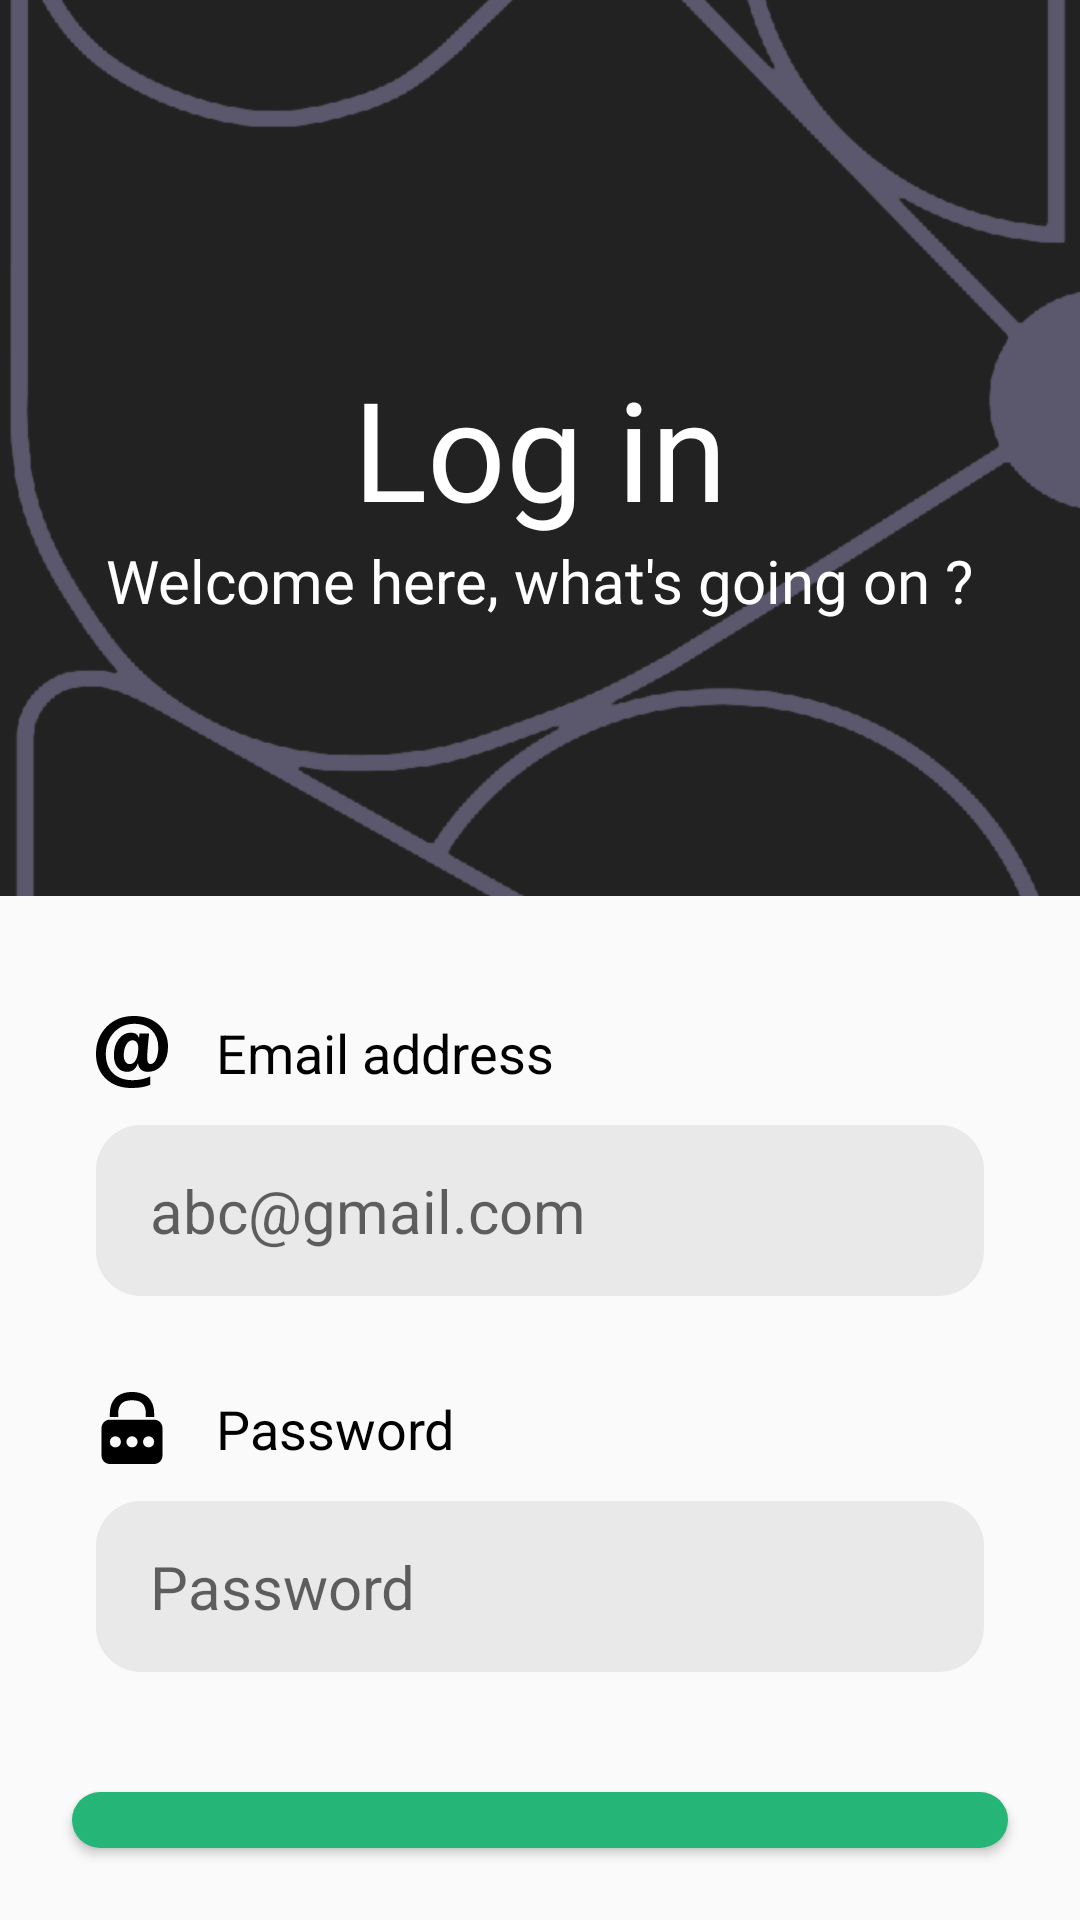

Produce the Android XML layout that renders to this screen, including the resource entries it uses.
<!-- AndroidManifest.xml: application theme AppTheme -->
<!-- res/layout/activity_login.xml -->
<?xml version="1.0" encoding="utf-8"?>
<LinearLayout xmlns:android="http://schemas.android.com/apk/res/android"
    xmlns:app="http://schemas.android.com/apk/res-auto"
    xmlns:tools="http://schemas.android.com/tools"
    android:layout_width="match_parent"
    android:layout_height="match_parent"
    tools:context=".controllers.LoginActivity"
    android:orientation="vertical">
    <androidx.constraintlayout.widget.ConstraintLayout
        android:layout_width="match_parent"
        android:layout_height="wrap_content"
        android:layout_weight="3">
        <ImageView
            android:layout_width="match_parent"
            android:layout_height="match_parent"
            android:src="@drawable/black_wallpaper"
            android:scaleType="centerCrop"/>
        <TextView
            android:id="@+id/mtxtx"
            android:layout_width="wrap_content"
            android:layout_height="wrap_content"
            app:layout_constraintTop_toBottomOf="@id/mtxty"
            app:layout_constraintStart_toStartOf="parent"
            app:layout_constraintEnd_toEndOf="parent"
            android:text="@string/str_greet_logini"
            android:textColor="@android:color/white"
            android:fontFamily="@font/segoe_ui"
            android:textSize="20sp"
            />
        <TextView
            android:id="@+id/mtxty"
            android:layout_width="wrap_content"
            android:layout_height="wrap_content"
            app:layout_constraintTop_toTopOf="parent"
            app:layout_constraintStart_toStartOf="parent"
            app:layout_constraintEnd_toEndOf="parent"
            app:layout_constraintBottom_toBottomOf="parent"
            android:text="@string/str_log_in"
            android:textColor="@android:color/white"
            android:textSize="46sp"
            android:fontFamily="@font/segoe_ui_bold"
            />
    </androidx.constraintlayout.widget.ConstraintLayout>
    <LinearLayout
        android:layout_width="match_parent"
        android:layout_height="wrap_content"
        android:layout_weight="1"
        android:paddingTop="24dp"
        android:orientation="vertical">
        <LinearLayout
            android:baselineAligned="false"
            android:layout_width="match_parent"
            android:layout_height="wrap_content"
            android:orientation="horizontal"
            android:paddingTop="8dp"
            android:paddingStart="24dp"
            android:paddingEnd="24dp"
            android:paddingBottom="8dp">
            <androidx.constraintlayout.widget.ConstraintLayout
                android:layout_width="0dp"
                android:layout_height="wrap_content"
                android:padding="8dp"
                android:layout_weight="3">
                <ImageView
                    android:id="@+id/mlg0"
                    android:layout_width="24dp"
                    android:layout_height="24dp"
                    android:src="@drawable/ic_icons8_email"
                    app:layout_constraintTop_toTopOf="parent"
                    app:layout_constraintStart_toStartOf="parent"
                    />
                <TextView
                    android:id="@+id/mtxt0"
                    android:layout_width="wrap_content"
                    android:layout_height="wrap_content"
                    android:text="@string/str_email_adress"
                    app:layout_constraintTop_toTopOf="parent"
                    app:layout_constraintStart_toEndOf="@id/mlg0"
                    android:layout_marginStart="16dp"
                    android:textColor="#000"
                    android:textSize="18sp"/>
                <EditText
                    android:id="@+id/activity_login_email_input"
                    android:layout_width="match_parent"
                    android:layout_height="wrap_content"
                    android:inputType="textEmailAddress"
                    android:textSize="20sp"
                    android:layout_marginTop="12dp"
                    android:hint="abc@gmail.com"
                    android:background="@drawable/modern_rounded_textbox_light_gray"
                    app:layout_constraintTop_toBottomOf="@id/mtxt0"
                    app:layout_constraintStart_toStartOf="parent"
                    app:layout_constraintEnd_toEndOf="parent"
                    app:layout_constraintBottom_toBottomOf="parent"
                    />

            </androidx.constraintlayout.widget.ConstraintLayout>
        </LinearLayout>

        <LinearLayout
            android:baselineAligned="false"
            android:layout_width="match_parent"
            android:layout_height="wrap_content"
            android:orientation="horizontal"
            android:paddingTop="8dp"
            android:paddingStart="24dp"
            android:paddingEnd="24dp"
            android:paddingBottom="8dp">
            <androidx.constraintlayout.widget.ConstraintLayout
                android:layout_width="0dp"
                android:layout_height="wrap_content"
                android:padding="8dp"
                android:layout_weight="3">
                <ImageView
                    android:id="@+id/mlg1"
                    android:layout_width="24dp"
                    android:layout_height="24dp"
                    android:src="@drawable/ic_icons8_password"
                    app:layout_constraintTop_toTopOf="parent"
                    app:layout_constraintStart_toStartOf="parent"
                    />
                <TextView
                    android:id="@+id/mtxt1"
                    android:layout_width="wrap_content"
                    android:layout_height="wrap_content"
                    android:text="@string/str_password"
                    app:layout_constraintTop_toTopOf="parent"
                    app:layout_constraintStart_toEndOf="@id/mlg1"
                    android:layout_marginStart="16dp"
                    android:textColor="#000"
                    android:textSize="18sp"/>
                <EditText
                    android:id="@+id/activity_login_password_input"
                    android:layout_width="match_parent"
                    android:layout_height="wrap_content"
                    android:inputType="textPassword"
                    android:textSize="20sp"
                    android:layout_marginTop="12dp"
                    android:hint="@string/str_password"
                    android:background="@drawable/modern_rounded_textbox_light_gray"
                    app:layout_constraintTop_toBottomOf="@id/mtxt1"
                    app:layout_constraintStart_toStartOf="parent"
                    app:layout_constraintEnd_toEndOf="parent"
                    app:layout_constraintBottom_toBottomOf="parent"
                    />

            </androidx.constraintlayout.widget.ConstraintLayout>
        </LinearLayout>

        <Button
            android:id="@+id/activity_login_btn"
            android:layout_width="match_parent"
            android:layout_height="wrap_content"
            android:layout_margin="24dp"
            android:padding="@dimen/default_padding"
            android:background="@drawable/modern_rounded_button_primary"
            android:text="@string/str_log_in"
            android:textSize="20sp"
            android:fontFamily="@font/segoe_ui_bold"
            android:textStyle="bold"
            android:textColor="@android:color/white"/>

        <TextView
            android:id="@+id/activity_login_signup_link"
            android:layout_width="match_parent"
            android:layout_height="wrap_content"
            android:text="@string/str_doesn_t_have_an_account"
            android:textAlignment="center"
            android:textSize="18sp"/>
    </LinearLayout>

</LinearLayout>
<!-- resources referenced by this layout -->
<resources>
  <dimen name="default_padding">24dp</dimen>
  <!-- drawable ic_icons8_password (drawable) -->
  <vector xmlns:android="http://schemas.android.com/apk/res/android"
      android:width="26dp"
      android:height="26dp"
      android:viewportWidth="26"
      android:viewportHeight="26">
    <path
        android:fillColor="#FF000000"
        android:pathData="M13,0C10.3203,0 8.1953,0.832 6.8438,2.3438C5.4922,3.8555 5,5.8398 5,7.9063L5,9L8,9L8,7.9063C8,6.3125 8.3594,5.1289 9.0625,4.3438C9.7656,3.5586 10.8984,3 13,3C15.1055,3 16.2383,3.5352 16.9375,4.3125C17.6367,5.0898 18,6.2969 18,7.9063L18,9L21,9L21,7.9063C21,5.8281 20.5117,3.8203 19.1563,2.3125C17.8008,0.8047 15.6758,0 13,0ZM5,10C3.3438,10 2,11.3438 2,13L2,23C2,24.6563 3.3438,26 5,26L21,26C22.6563,26 24,24.6563 24,23L24,13C24,11.3438 22.6563,10 21,10ZM7,16C8.1055,16 9,16.8945 9,18C9,19.1055 8.1055,20 7,20C5.8945,20 5,19.1055 5,18C5,16.8945 5.8945,16 7,16ZM13,16C14.1055,16 15,16.8945 15,18C15,19.1055 14.1055,20 13,20C11.8945,20 11,19.1055 11,18C11,16.8945 11.8945,16 13,16ZM19,16C20.1055,16 21,16.8945 21,18C21,19.1055 20.1055,20 19,20C17.8945,20 17,19.1055 17,18C17,16.8945 17.8945,16 19,16Z"/>
  </vector>
  <!-- drawable modern_rounded_button_primary (drawable) -->
  <?xml version="1.0" encoding="utf-8"?>
  <shape xmlns:android="http://schemas.android.com/apk/res/android">
      <solid android:color="@color/colorPrimary"/>
      <corners android:radius="128dp"/>
  </shape>
  <!-- drawable modern_rounded_textbox_light_gray (drawable) -->
  <?xml version="1.0" encoding="utf-8"?>
  <shape xmlns:android="http://schemas.android.com/apk/res/android">
      <solid android:color="#E9E9E9"/>
      <padding
          android:top="15dp" android:bottom="15dp"
          android:left="18dp" android:right="18dp"/>
      <corners android:radius="15dp"/>
  </shape>
  <string name="str_doesn_t_have_an_account">Doesn\'t have an account ?</string>
  <string name="str_email_adress">Email address</string>
  <string name="str_greet_logini">Welcome here, what\'s going on ?</string>
  <string name="str_log_in">Log in</string>
  <string name="str_password">Password</string>
  <style name="AppTheme" parent="Theme.AppCompat.DayNight.NoActionBar">
          
          <item name="colorPrimary">@color/colorPrimary</item>
          <item name="colorPrimaryDark">@color/colorPrimaryDark</item>
          <item name="colorAccent">@color/colorAccent</item>
      </style>
  <color name="colorPrimary">#25B576</color>
  <color name="colorPrimaryDark">#128050</color>
  <color name="colorAccent">#03DAC5</color>
</resources>
